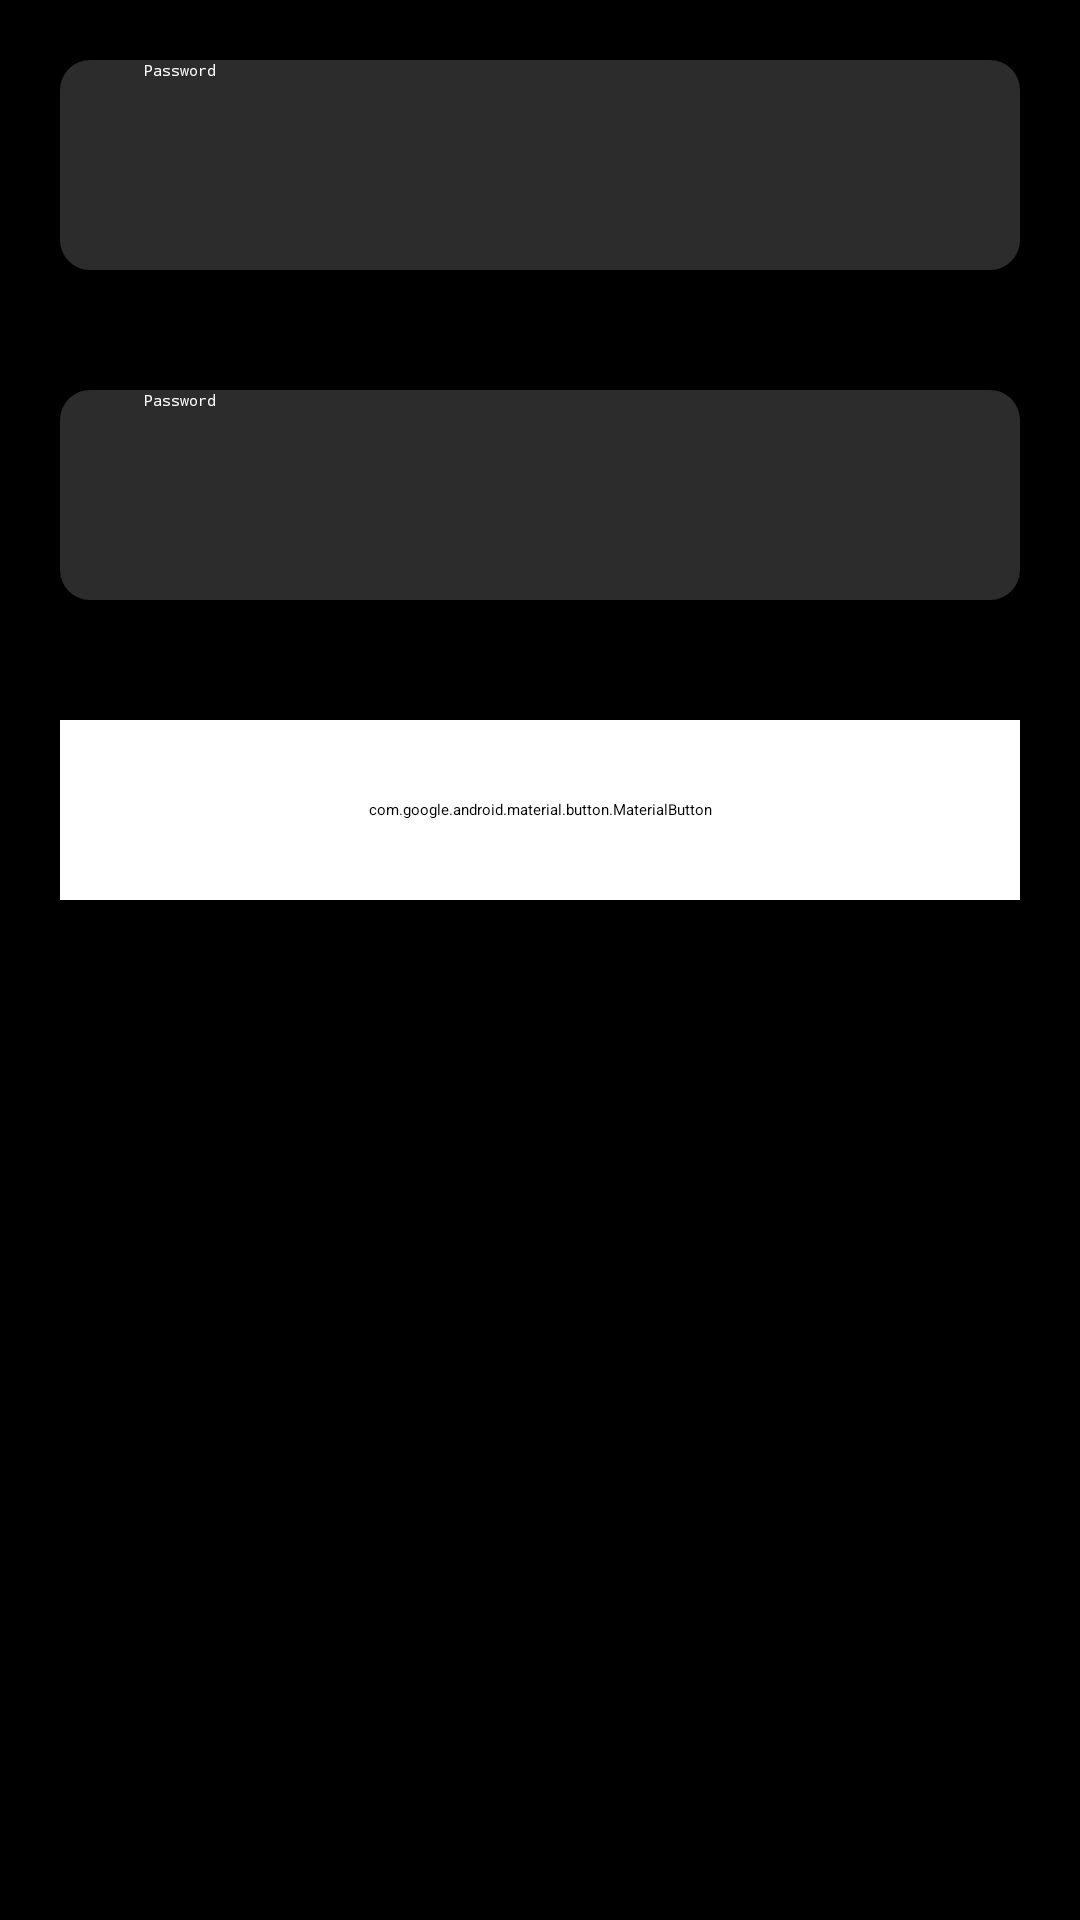

Write the Android layout XML for this screen, with the resource values it uses.
<!-- AndroidManifest.xml: application theme Theme.Ichor -->
<!-- res/layout/activity_update_password2.xml -->
<?xml version="1.0" encoding="utf-8"?>
<RelativeLayout xmlns:android="http://schemas.android.com/apk/res/android"
    xmlns:app="http://schemas.android.com/apk/res-auto"
    xmlns:tools="http://schemas.android.com/tools"
    android:layout_width="match_parent"
    android:layout_height="match_parent"
    android:background="@color/black"
    tools:context=".UpdatePassword">

    <LinearLayout
        android:layout_width="match_parent"
        android:layout_height="match_parent"
        android:orientation="vertical">

        <EditText
            android:id="@+id/newpassword"
            android:layout_width="match_parent"
            android:layout_height="70dp"
            android:layout_margin="20dp"
            android:background="@drawable/roundstyle"
            android:backgroundTint="#30e1e6e5"
            android:drawableLeft="@drawable/ic_baseline_lock_24"
            android:drawablePadding="20dp"
            android:hint="Password"
            android:inputType="textPassword"
            android:paddingLeft="28dp"
            android:textColor="@color/white"
            android:textColorHint="@color/white">
        </EditText>

        <EditText
            android:id="@+id/conformpassword"
            android:layout_width="match_parent"
            android:layout_height="70dp"
            android:layout_margin="20dp"
            android:background="@drawable/roundstyle"
            android:backgroundTint="#30e1e6e5"
            android:drawableLeft="@drawable/ic_baseline_lock_24"
            android:drawablePadding="20dp"
            android:hint="Password"
            android:inputType="textPassword"
            android:paddingLeft="28dp"
            android:textColor="@color/white"
            android:textColorHint="@color/white">
        </EditText>

        <com.google.android.material.button.MaterialButton
            android:id="@+id/update"
            android:layout_width="match_parent"
            android:layout_height="60dp"
            android:layout_margin="20dp"
            android:backgroundTint="@color/design_default_color_background"
            android:text="UPDATE"
            android:textColor="@color/black"
            android:textSize="16sp"
            android:textStyle="bold" />
    </LinearLayout>

</RelativeLayout>
<!-- resources referenced by this layout -->
<resources>
  <color name="black">#FF000000</color>
  <color name="white">#FFFFFFFF</color>
  <!-- drawable roundstyle (drawable) -->
  <?xml version="1.0" encoding="utf-8"?>
  <shape xmlns:android="http://schemas.android.com/apk/res/android">
     <corners
         android:radius="10dp">
  
     </corners>
  </shape>
</resources>
